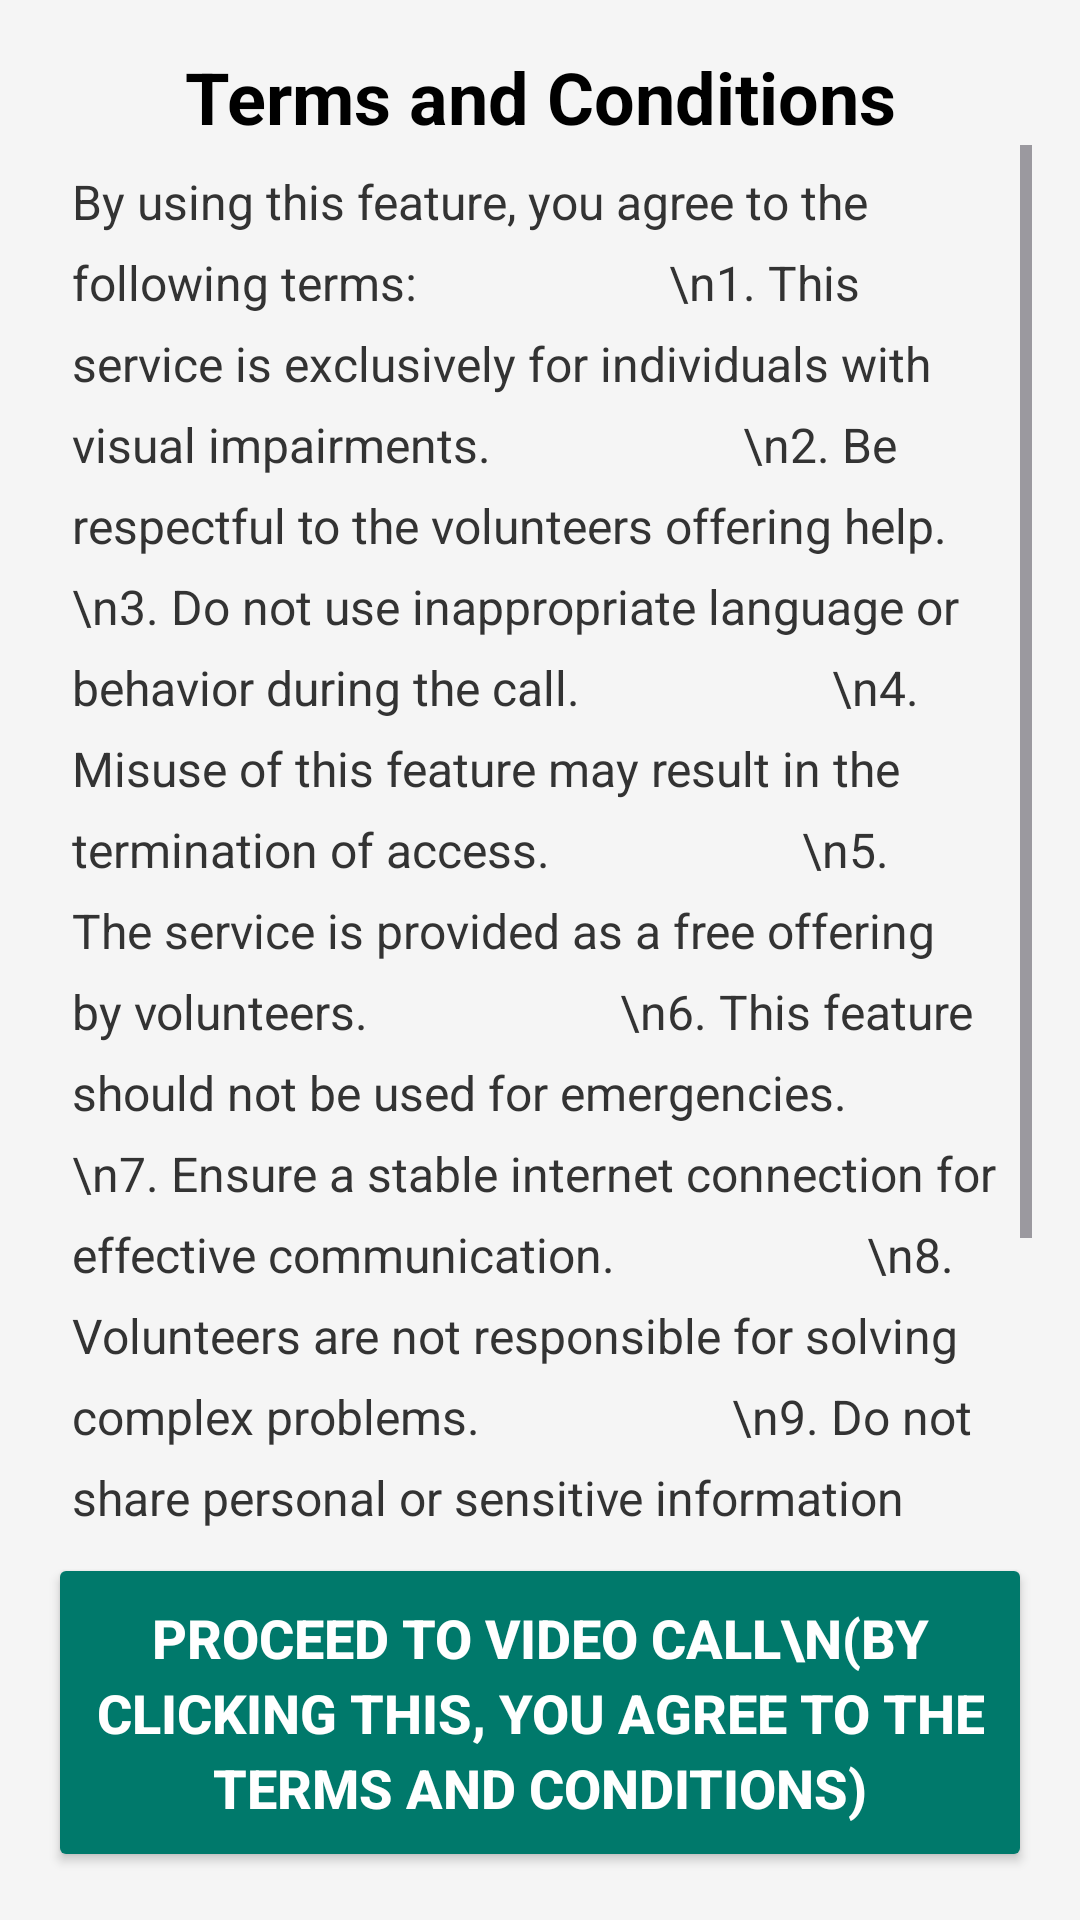

Layout XML and referenced resources for this Android screen:
<!-- AndroidManifest.xml: application theme Theme.SeeSafe -->
<!-- res/layout/activity_terms_and_conditions.xml -->
<?xml version="1.0" encoding="utf-8"?>
<androidx.constraintlayout.widget.ConstraintLayout
    xmlns:android="http://schemas.android.com/apk/res/android"
    xmlns:app="http://schemas.android.com/apk/res-auto"
    android:layout_width="match_parent"
    android:layout_height="match_parent"
    android:padding="16dp"
    android:background="#F5F5F5">

    
    <TextView
        android:id="@+id/termsTitle"
        android:layout_width="0dp"
        android:layout_height="wrap_content"
        android:text="Terms and Conditions"
        android:textSize="24sp"
        android:textStyle="bold"
        android:gravity="center"
        android:textColor="#000000"
        android:contentDescription="Terms and Conditions, you can click the bottom part of the screen whenever you finished, by doing so you are agree to all the term and conditions"
        app:layout_constraintTop_toTopOf="parent"
        app:layout_constraintLeft_toLeftOf="parent"
        app:layout_constraintRight_toRightOf="parent" />

    
    <ScrollView
        android:id="@+id/scrollView"
        android:layout_width="0dp"
        android:layout_height="0dp"
        app:layout_constraintTop_toBottomOf="@id/termsTitle"
        app:layout_constraintLeft_toLeftOf="parent"
        app:layout_constraintRight_toRightOf="parent"
        app:layout_constraintBottom_toTopOf="@id/proceedButton">

        <LinearLayout
            android:layout_width="match_parent"
            android:layout_height="wrap_content"
            android:orientation="vertical"
            android:padding="8dp">

            <TextView
                android:layout_width="match_parent"
                android:layout_height="wrap_content"
                android:textSize="16sp"
                android:lineSpacingExtra="8dp"
                android:textColor="#333333"
                android:contentDescription="By using this feature, you agree to the following terms:
                    \n1. This service is exclusively for individuals with visual impairments.
                    \n2. Be respectful to the volunteers offering help.
                    \n3. Do not use inappropriate language or behavior during the call.
                    \n4. Misuse of this feature may result in the termination of access.
                    \n5. The service is provided as a free offering by volunteers.
                    \n6. This feature should not be used for emergencies.
                    \n7. Ensure a stable internet connection for effective communication.
                    \n8. Volunteers are not responsible for solving complex problems.
                    \n9. Do not share personal or sensitive information during the call.
                    \n10.Calls may be monitored or reviewed for quality assurance.
                    \n11.SeeSafe reserves the right of final interpretation
                    \n"

                android:text="By using this feature, you agree to the following terms:
                    \n1. This service is exclusively for individuals with visual impairments.
                    \n2. Be respectful to the volunteers offering help.
                    \n3. Do not use inappropriate language or behavior during the call.
                    \n4. Misuse of this feature may result in the termination of access.
                    \n5. The service is provided as a free offering by volunteers.
                    \n6. This feature should not be used for emergencies.
                    \n7. Ensure a stable internet connection for effective communication.
                    \n8. Volunteers are not responsible for solving complex problems.
                    \n9. Do not share personal or sensitive information during the call.
                    \n10.Calls may be monitored or reviewed for quality assurance.
                    \n11.SeeSafe reserves the right of final interpretation
                    \n" />
        </LinearLayout>
    </ScrollView>

    
    <Button
        android:id="@+id/proceedButton"
        android:layout_width="match_parent"
        android:layout_height="wrap_content"
        android:text="Proceed to Video Call\n(By clicking this, you agree to the terms and conditions)"
        android:textColor="@android:color/white"
        android:backgroundTint="#00796B"
        android:gravity="center"
        android:padding="16dp"
        android:lineSpacingExtra="4dp"
        android:textSize="18sp"
        android:textAlignment="center"
        android:textStyle="bold"
        android:contentDescription="Proceed to video call by agreeing to the terms and conditions"
        app:layout_constraintBottom_toBottomOf="parent"
        app:layout_constraintLeft_toLeftOf="parent"
        app:layout_constraintRight_toRightOf="parent" />
</androidx.constraintlayout.widget.ConstraintLayout>
<!-- resources referenced by this layout -->
<resources>
  <style name="Theme.SeeSafe" parent="Base.Theme.SeeSafe" />
  <style name="Base.Theme.SeeSafe" parent="Theme.Material3.DayNight.NoActionBar">
          
          
      </style>
</resources>
